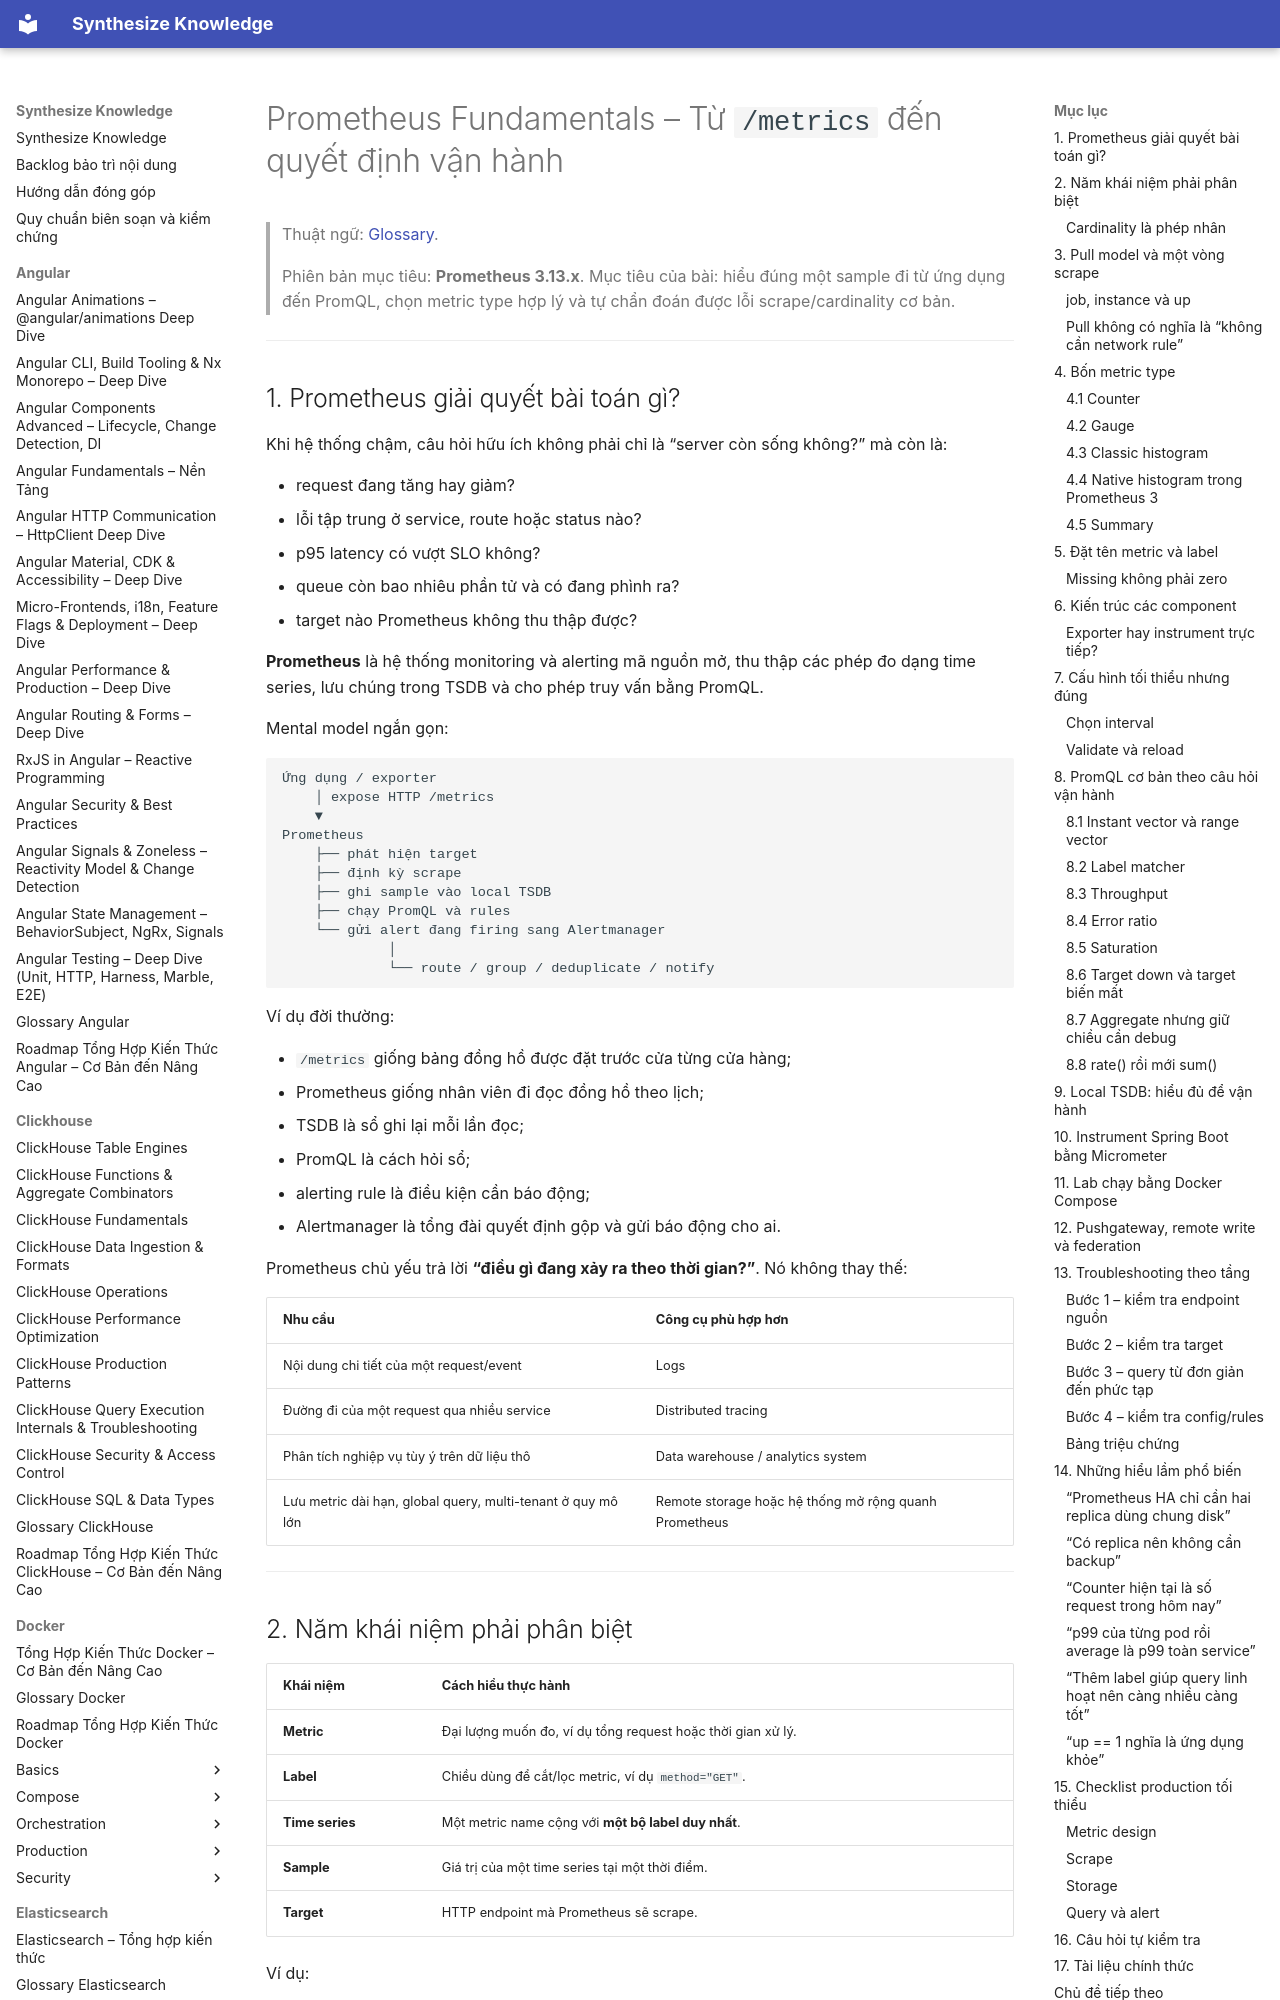

repository: hieutran2811/synthesize_knowledge · page: prometheus_grafana/prometheus/prometheus_fundamentals/index.html · generator: mkdocs

---
title: "Prometheus Fundamentals – Từ `/metrics` đến quyết định vận hành"
topic: prometheus_grafana
level: mixed
review_status: needs_review
content_updated: 2026-07-29
last_verified: null
version_scope: "unspecified"
source_count: 20
---
# Prometheus Fundamentals – Từ `/metrics` đến quyết định vận hành

> Thuật ngữ: [Glossary](../glossary.md).

> Phiên bản mục tiêu: **Prometheus 3.13.x**.
> Mục tiêu của bài: hiểu đúng một sample đi từ ứng dụng đến PromQL, chọn metric type hợp lý và tự chẩn đoán được lỗi scrape/cardinality cơ bản.

---

## 1. Prometheus giải quyết bài toán gì?

Khi hệ thống chậm, câu hỏi hữu ích không phải chỉ là “server còn sống không?” mà còn là:

- request đang tăng hay giảm?
- lỗi tập trung ở service, route hoặc status nào?
- p95 latency có vượt SLO không?
- queue còn bao nhiêu phần tử và có đang phình ra?
- target nào Prometheus không thu thập được?

**Prometheus** là hệ thống monitoring và alerting mã nguồn mở, thu thập các phép đo dạng time series, lưu chúng trong TSDB và cho phép truy vấn bằng PromQL.

Mental model ngắn gọn:

```text
Ứng dụng / exporter
    │ expose HTTP /metrics
    ▼
Prometheus
    ├── phát hiện target
    ├── định kỳ scrape
    ├── ghi sample vào local TSDB
    ├── chạy PromQL và rules
    └── gửi alert đang firing sang Alertmanager
             │
             └── route / group / deduplicate / notify
```

Ví dụ đời thường:

- `/metrics` giống bảng đồng hồ được đặt trước cửa từng cửa hàng;
- Prometheus giống nhân viên đi đọc đồng hồ theo lịch;
- TSDB là sổ ghi lại mỗi lần đọc;
- PromQL là cách hỏi sổ;
- alerting rule là điều kiện cần báo động;
- Alertmanager là tổng đài quyết định gộp và gửi báo động cho ai.

Prometheus chủ yếu trả lời **“điều gì đang xảy ra theo thời gian?”**. Nó không thay thế:

| Nhu cầu | Công cụ phù hợp hơn |
|---|---|
| Nội dung chi tiết của một request/event | Logs |
| Đường đi của một request qua nhiều service | Distributed tracing |
| Phân tích nghiệp vụ tùy ý trên dữ liệu thô | Data warehouse / analytics system |
| Lưu metric dài hạn, global query, multi-tenant ở quy mô lớn | Remote storage hoặc hệ thống mở rộng quanh Prometheus |

---
